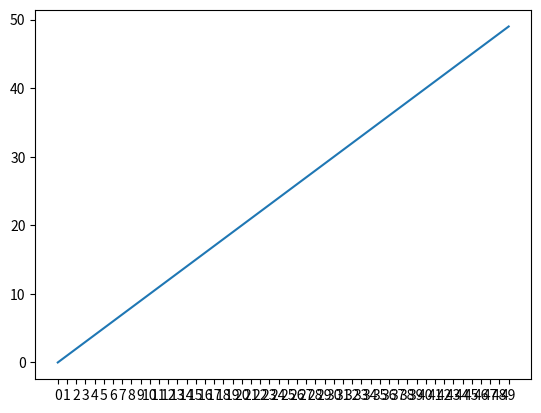

The matplotlib source for this figure: (Note: this script raises an exception after producing the figure.)
# Requires:
# Python, matplotlib
#
# Can be installed with:
# pip install matplotlib
#
# Description:
# Automatically increases the width of a figure until no more x-labels overlap.

import matplotlib.transforms as trans


def get_renderer(fig):
    if fig._cachedRenderer:
        renderer = fig._cachedRenderer
    else:
        canvas = fig.canvas

        if canvas and hasattr(canvas, "get_renderer"):
            renderer = canvas.get_renderer()
        else:  # Some noninteractive backends have no renderer until draw time.
            from matplotlib.backends.backend_agg import FigureCanvasAgg

            canvas = FigureCanvasAgg(fig)
            renderer = canvas.get_renderer()

    return renderer


def get_figure_bbox(fig, bbox):
    trans_bbox = trans.TransformedBbox(bbox, fig.transFigure.inverted())
    x = trans_bbox.xmin
    y = trans_bbox.ymin
    width = trans_bbox.width
    height = trans_bbox.height

    return (x, y, width, height)


def fix_overlapping_xlabels(fig, increment=0.2):
    renderer = get_renderer(fig)
    ax = fig.get_axes()[0]
    # Render once, otherwise it will run infinitely long
    ax.get_tightbbox(renderer)
    xlabel = ax.get_xticklabels()

    while True:
        previous_bbox = None
        finished = True
        for i, label in enumerate(xlabel):
            bbox = label.get_window_extent(renderer)
            bbox = get_figure_bbox(fig, bbox)
            if previous_bbox:
                if previous_bbox[0] + previous_bbox[2] > bbox[0]:
                    figsize = fig.get_size_inches()
                    fig.set_size_inches(figsize[0] + increment, figsize[1])
                    finished = False
                    break
            previous_bbox = bbox
        if finished:
            break


if __name__ == "__main__":
    import matplotlib.pyplot as plt

    fig, ax = plt.subplots()
    x = [i for i in range(50)]
    ax.plot(x)
    ax.set_xticks(x)
    ax.set_xticklabels(x)
    fix_overlapping_xlabels(fig)
    plt.show()
